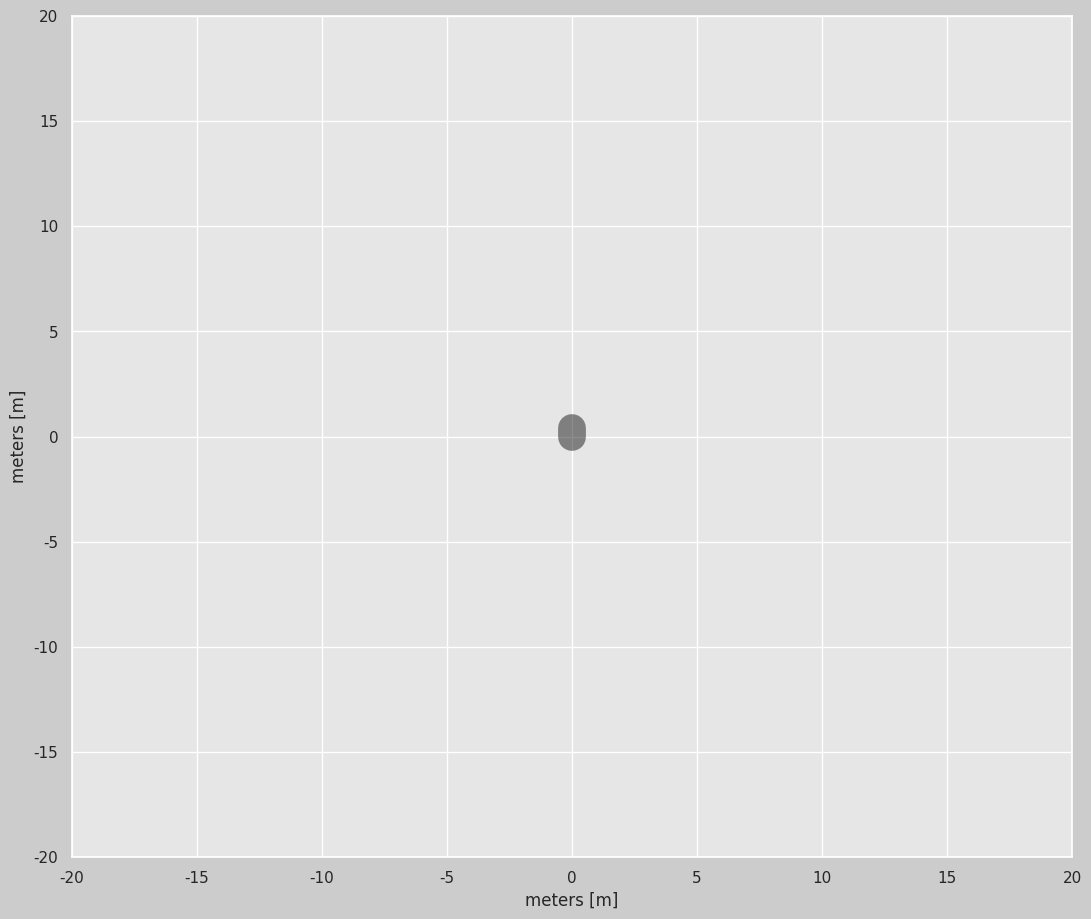

Recreate this plot in Python.
import matplotlib.pyplot as plt
import matplotlib.gridspec as gridspec
import matplotlib.animation as animation
import numpy as np
import seaborn as sns
sns.set_theme(style="darkgrid")

def create_time_series(start, end, step):
    """Generate a time series for the animation."""
    return np.arange(start, end + step, step)

def forward_kinematics(joint_angles, joint_lengths):
    """Calculate the positions of all joints using forward kinematics."""
    x, y = 0, 0
    cumulative_angle = 0
    positions = []

    for angle, length in zip(joint_angles, joint_lengths):
        cumulative_angle += angle
        x += length * np.cos(cumulative_angle)
        y += length * np.sin(cumulative_angle)
        positions.append((x, y))

    return positions

def setup_plot():
    """Set up the matplotlib plot for the animation."""
    fig = plt.figure(figsize=(16, 9), dpi=80, facecolor=(0.8, 0.8, 0.8))
    gs = gridspec.GridSpec(3, 3)
    plt.subplots_adjust(left=0.03, bottom=0.035, right=0.99, top=0.97, wspace=0.15, hspace=0.2)
    return fig, gs

def initialize_subplots(fig, gs):
    """Initialize subplots for the animation."""
    ax1 = fig.add_subplot(gs[:, 0:2], facecolor=(0.9, 0.9, 0.9))
    ax1.plot([0, 0], [0, 0.4], 'k', linewidth=20, alpha=0.5)  # base line
    return ax1

def setup_animation_axes(ax1):
    """Set up axes and lines for the main animation plot."""
    ax1.set_xlim(-20, 20)
    ax1.set_ylim(-20, 20)
    ax1.set_xlabel('meters [m]', fontsize=12)
    ax1.set_ylabel('meters [m]', fontsize=12)
    ax1.grid(True)

    joint_lines = [ax1.plot([], [], 'o-', linewidth=2, markersize=4)[0] for _ in range(3)]
    trajectory_line, = ax1.plot([], [], 'b--', linewidth=1.5)  # Distinct trajectory style

    return joint_lines, trajectory_line

def animate_with_sine_wave(frame, joint_angles, joint_lengths, joint_lines, trajectory_line, time_series):
    """Update function for the animation with sine wave trajectory."""
    end_effector_positions = []

    for i in range(frame):
        angles = [joint_angle[i] for joint_angle in joint_angles]
        positions = forward_kinematics(angles, joint_lengths)
        end_effector_positions.append(positions[-1])  # Append only the end effector position

        for j in range(len(joint_lines)):
            if j == 0:
                joint_lines[j].set_data([0, positions[j][0]], [0, positions[j][1]])
            else:
                joint_lines[j].set_data([positions[j-1][0], positions[j][0]], 
                                        [positions[j-1][1], positions[j][1]])

    if end_effector_positions:
        trajectory_x, trajectory_y = zip(*end_effector_positions)
        trajectory_line.set_data(trajectory_x, trajectory_y)

    return joint_lines + [trajectory_line]


def main():
    t0, t_end, dt = 0, 30, 0.005  # Extended time range for a clearer sine wave
    time_series = create_time_series(t0, t_end, dt)
    joint_lengths = [5, 3, 5]

    # Sine wave motion for end effector
    sine_wave_amplitude = 3
    sine_wave_frequency = 0.5
    joint_angles = [np.pi/2 * np.sin(2 * np.pi * sine_wave_frequency * time_series) for _ in range(3)]

    fig, gs = setup_plot()
    ax1 = initialize_subplots(fig, gs)
    joint_lines, trajectory_line = setup_animation_axes(ax1)

    ani = animation.FuncAnimation(fig, animate_with_sine_wave, len(time_series), 
                                  fargs=(joint_angles, joint_lengths, joint_lines, trajectory_line, time_series), 
                                  interval=20, blit=True)

    plt.show()

if __name__ == "__main__":
    main()
